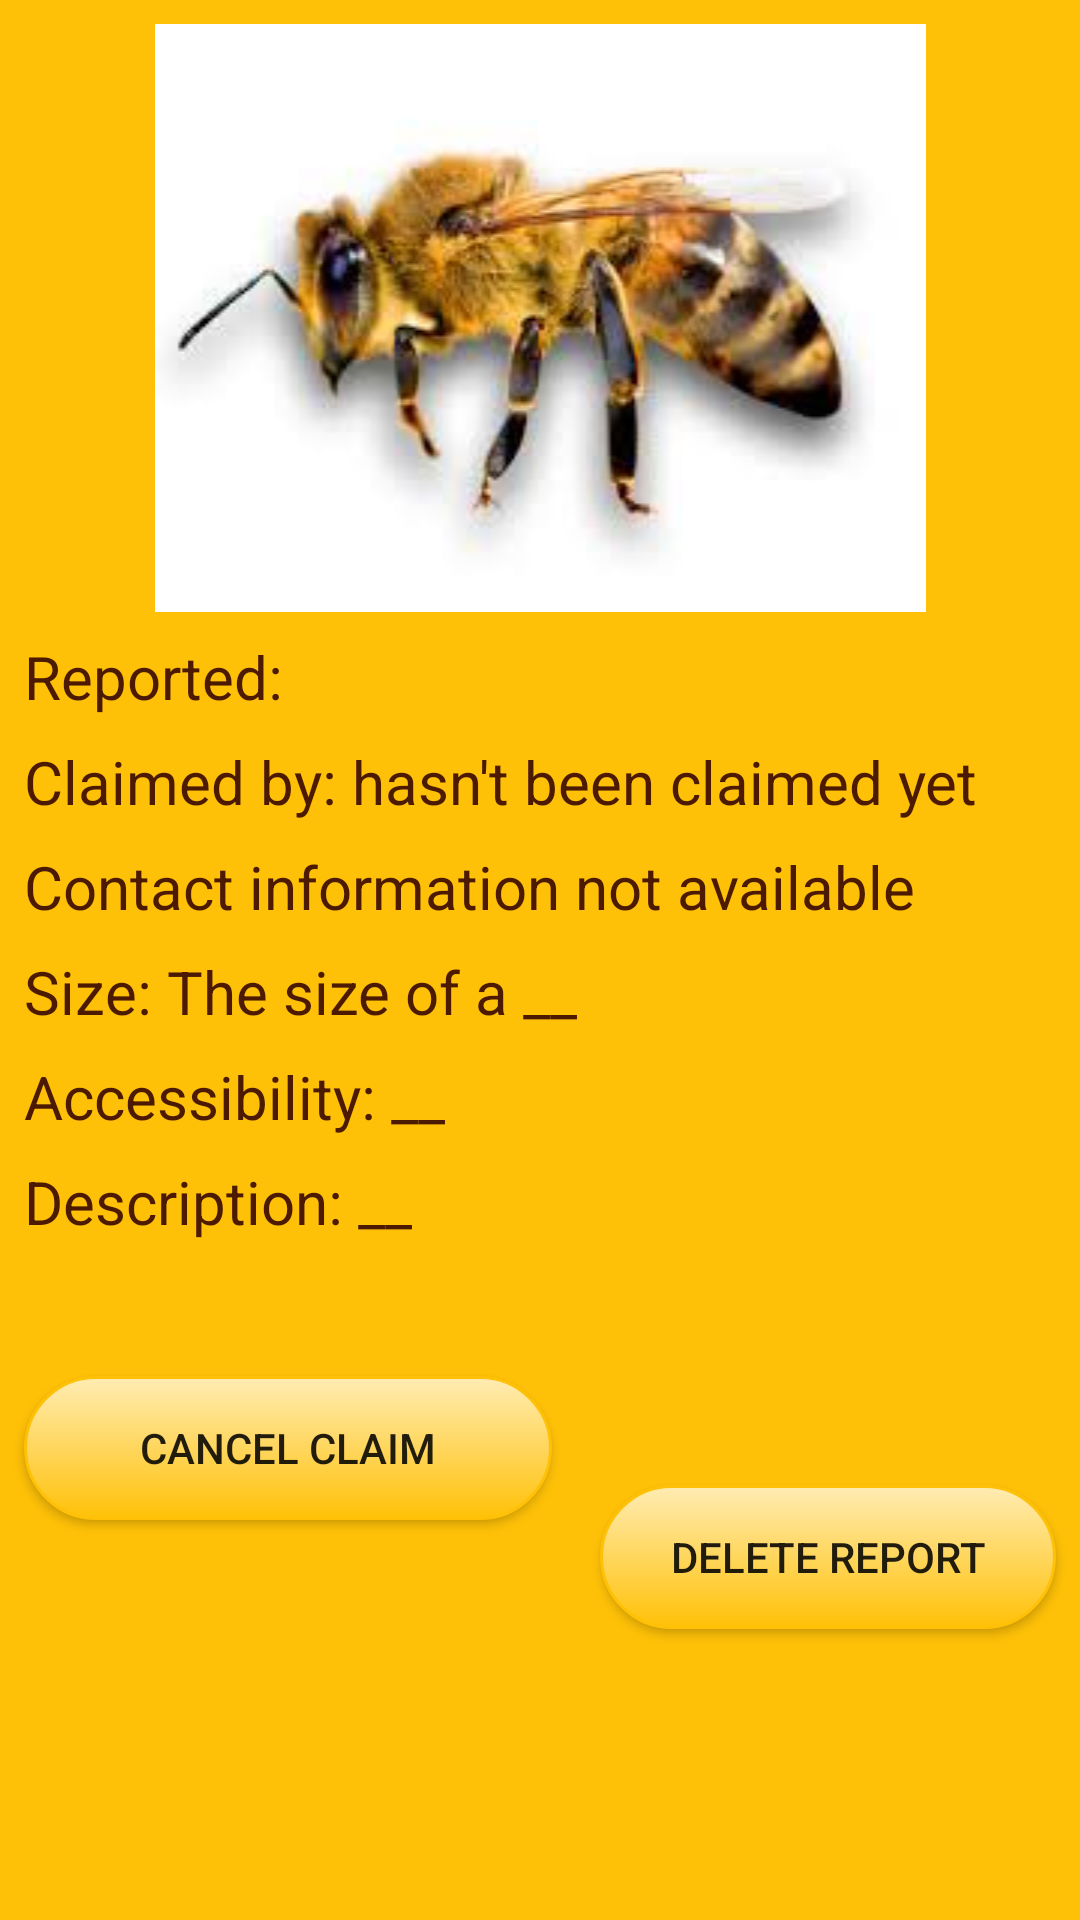

Here is an Android app screen rendered from its layout file. Give the layout XML and the strings, colors and styles it references.
<!-- AndroidManifest.xml: application theme AppTheme -->
<!-- res/layout/my_reported_claim_item.xml -->
<?xml version="1.0" encoding="utf-8"?>
<LinearLayout xmlns:android="http://schemas.android.com/apk/res/android"
    xmlns:app="http://schemas.android.com/apk/res-auto"
    xmlns:tools="http://schemas.android.com/tools"
    android:orientation="vertical"
    android:layout_marginBottom="8dp"
    android:layout_width="match_parent"
    android:background="@color/colorPrimary"
    android:layout_height="wrap_content">

    <android.support.constraint.ConstraintLayout
        android:layout_width="match_parent"
        android:layout_height="match_parent"
        android:paddingBottom="8dp"
        android:layout_marginBottom="8dp"
        tools:layout_editor_absoluteY="0dp"
        tools:layout_editor_absoluteX="0dp">

        <ImageView
            android:id="@+id/swarmImageMyReportedSwarms"
            android:layout_width="0dp"
            android:layout_height="196dp"
            android:layout_marginLeft="8dp"
            android:layout_marginRight="8dp"
            android:layout_marginTop="8dp"
            android:clickable="true"
            app:layout_constraintHorizontal_bias="0.0"
            app:layout_constraintLeft_toLeftOf="parent"
            app:layout_constraintRight_toRightOf="parent"
            app:layout_constraintTop_toTopOf="parent"
            app:srcCompat="@drawable/bee"
            android:layout_marginStart="8dp"
            android:layout_marginEnd="8dp" />

        <TextView
            android:id="@+id/timeStampTextViewMyReportedSwarms"
            android:layout_width="0dp"
            android:layout_height="wrap_content"
            android:text="Reported: "
            android:textColor="@color/primary_text"
            android:textSize="20sp"
            android:layout_marginTop="8dp"
            app:layout_constraintTop_toBottomOf="@+id/swarmImageMyReportedSwarms"
            android:layout_marginRight="8dp"
            app:layout_constraintRight_toRightOf="parent"
            android:layout_marginLeft="8dp"
            app:layout_constraintLeft_toLeftOf="parent"
            android:layout_marginStart="8dp"
            android:layout_marginEnd="8dp" />

        <TextView
            android:id="@+id/claimantTextViewMyReportedSwarms"
            android:layout_width="0dp"
            android:layout_height="wrap_content"
            android:text="Claimed by: hasn't been claimed yet"
            android:textColor="@color/primary_text"
            android:textSize="20sp"
            android:layout_marginTop="8dp"
            app:layout_constraintTop_toBottomOf="@+id/timeStampTextViewMyReportedSwarms"
            app:layout_constraintRight_toRightOf="@+id/timeStampTextViewMyReportedSwarms"
            app:layout_constraintLeft_toLeftOf="@+id/timeStampTextViewMyReportedSwarms" />

        <TextView
            android:id="@+id/contactTextViewMyReportedSwarms"
            android:layout_width="0dp"
            android:layout_height="wrap_content"
            android:clickable="true"
            android:text="Contact information not available"
            android:textColor="@color/primary_text"
            android:textSize="20sp"
            android:layout_marginTop="8dp"
            app:layout_constraintTop_toBottomOf="@+id/claimantTextViewMyReportedSwarms"
            app:layout_constraintRight_toRightOf="@+id/claimantTextViewMyReportedSwarms"
            app:layout_constraintLeft_toLeftOf="@+id/claimantTextViewMyReportedSwarms" />

        <TextView
            android:id="@+id/sizeTextViewMyReportedSwarms"
            android:layout_width="0dp"
            android:layout_height="wrap_content"
            android:layout_marginRight="0dp"
            android:layout_marginTop="8dp"
            android:text="Size: The size of a __"
            android:textColor="@color/primary_text"
            android:textSize="20sp"
            app:layout_constraintRight_toRightOf="@+id/contactTextViewMyReportedSwarms"
            app:layout_constraintTop_toBottomOf="@+id/contactTextViewMyReportedSwarms"
            android:layout_marginStart="8dp"
            android:layout_marginEnd="8dp"
            android:layout_marginLeft="8dp"
            app:layout_constraintLeft_toLeftOf="parent" />

        <TextView
            android:id="@+id/accessibilityTextViewMyReportedSwarms"
            android:layout_width="0dp"
            android:layout_height="wrap_content"
            android:text="Accessibility: __"
            android:textColor="@color/primary_text"
            android:textSize="20sp"
            android:layout_marginTop="8dp"
            app:layout_constraintTop_toBottomOf="@+id/sizeTextViewMyReportedSwarms"
            app:layout_constraintRight_toRightOf="@+id/sizeTextViewMyReportedSwarms"
            app:layout_constraintBottom_toBottomOf="parent"
            android:layout_marginBottom="8dp"
            app:layout_constraintVertical_bias="0.0"
            android:layout_marginLeft="8dp"
            app:layout_constraintLeft_toLeftOf="parent" />

        <TextView
            android:id="@+id/descriptionTextViewMyReportedSwarms"
            android:layout_width="0dp"
            android:layout_height="wrap_content"
            android:layout_marginTop="8dp"
            android:textColor="@color/primary_text"
            android:textSize="20sp"
            android:text="Description: __"
            app:layout_constraintLeft_toLeftOf="@+id/accessibilityTextViewMyReportedSwarms"
            app:layout_constraintRight_toRightOf="@+id/accessibilityTextViewMyReportedSwarms"
            app:layout_constraintTop_toBottomOf="@+id/accessibilityTextViewMyReportedSwarms"
            tools:layout_constraintRight_creator="1"
            tools:layout_constraintLeft_creator="1" />


        <Button
            android:id="@+id/cancelSwarmClaimButtonMyReportedSwarms"
            android:layout_width="0dp"
            android:layout_height="wrap_content"
            android:layout_marginEnd="8dp"
            android:layout_marginTop="8dp"
            android:background="@drawable/bivouac_button"
            android:text="Cancel Claim"
            app:layout_constraintLeft_toLeftOf="@+id/descriptionTextViewMyReportedSwarms"
            app:layout_constraintTop_toBottomOf="@+id/descriptionTextViewMyReportedSwarms"
            app:layout_constraintRight_toLeftOf="@+id/guideline2"
            android:layout_marginRight="8dp"
            app:layout_constraintBottom_toBottomOf="parent"
            android:layout_marginBottom="8dp"
            app:layout_constraintHorizontal_bias="0.0"
            app:layout_constraintVertical_bias="0.25" />

        <android.support.constraint.Guideline
            android:layout_width="wrap_content"
            android:layout_height="wrap_content"
            android:id="@+id/guideline2"
            app:layout_constraintGuide_begin="192dp"
            android:orientation="vertical"
            tools:layout_editor_absoluteY="81dp"
            tools:layout_editor_absoluteX="192dp" />

        <Button
            android:id="@+id/deleteReportButton"
            android:layout_width="0dp"
            android:background="@drawable/bivouac_button"
            android:layout_height="wrap_content"
            android:layout_marginBottom="8dp"
            android:layout_marginLeft="8dp"
            android:layout_marginRight="8dp"
            android:layout_marginTop="8dp"
            android:padding="8dp"
            android:text="Delete Report"
            app:layout_constraintBottom_toBottomOf="parent"
            app:layout_constraintLeft_toLeftOf="@+id/guideline2"
            app:layout_constraintRight_toRightOf="parent"
            app:layout_constraintTop_toBottomOf="@+id/descriptionTextViewMyReportedSwarms"
            android:layout_marginStart="8dp"
            android:layout_marginEnd="8dp" />

    </android.support.constraint.ConstraintLayout>

</LinearLayout>
<!-- resources referenced by this layout -->
<resources>
  <color name="colorPrimary">#FFC107</color>
  <color name="primary_text">#4b1a00</color>
  <!-- drawable bee: jpeg bitmap (drawable, 6714 bytes) -->
  <!-- drawable bivouac_button (drawable) -->
  <?xml version="1.0" encoding="utf-8"?>
  <selector xmlns:android="http://schemas.android.com/apk/res/android">
      <item android:state_pressed="true" >
          <shape android:shape="rectangle"  >
              <corners android:radius="26dip" />
              <stroke android:width="1dip"
                  android:color="@color/primary_dark"
                  />
              <gradient android:angle="-90"
                  android:startColor="@color/primary_light"
                  android:endColor="@color/primary_dark"  />
          </shape>
      </item>
      <item >
          <shape android:shape="rectangle"  >
              <corners android:radius="26dip" />
              <stroke android:width="1dip"
                  android:color="@color/colorPrimary"
                  />
              <gradient android:angle="-90"
                  android:startColor="@color/primary_light"
                  android:endColor="@color/colorPrimary"  />
          </shape>
      </item>
  </selector>
  <style name="AppTheme" parent="Theme.AppCompat.Light.DarkActionBar">
          
          <item name="colorPrimary">@color/colorPrimary</item>
          <item name="colorPrimaryDark">@color/colorPrimaryDark</item>
          <item name="colorAccent">@color/colorAccent</item>
      </style>
  <color name="primary_dark">#FFA000</color>
  <color name="primary_light">#FFECB3</color>
  <color name="colorPrimaryDark">#ffa000</color>
  <color name="colorAccent">#886a00</color>
</resources>
